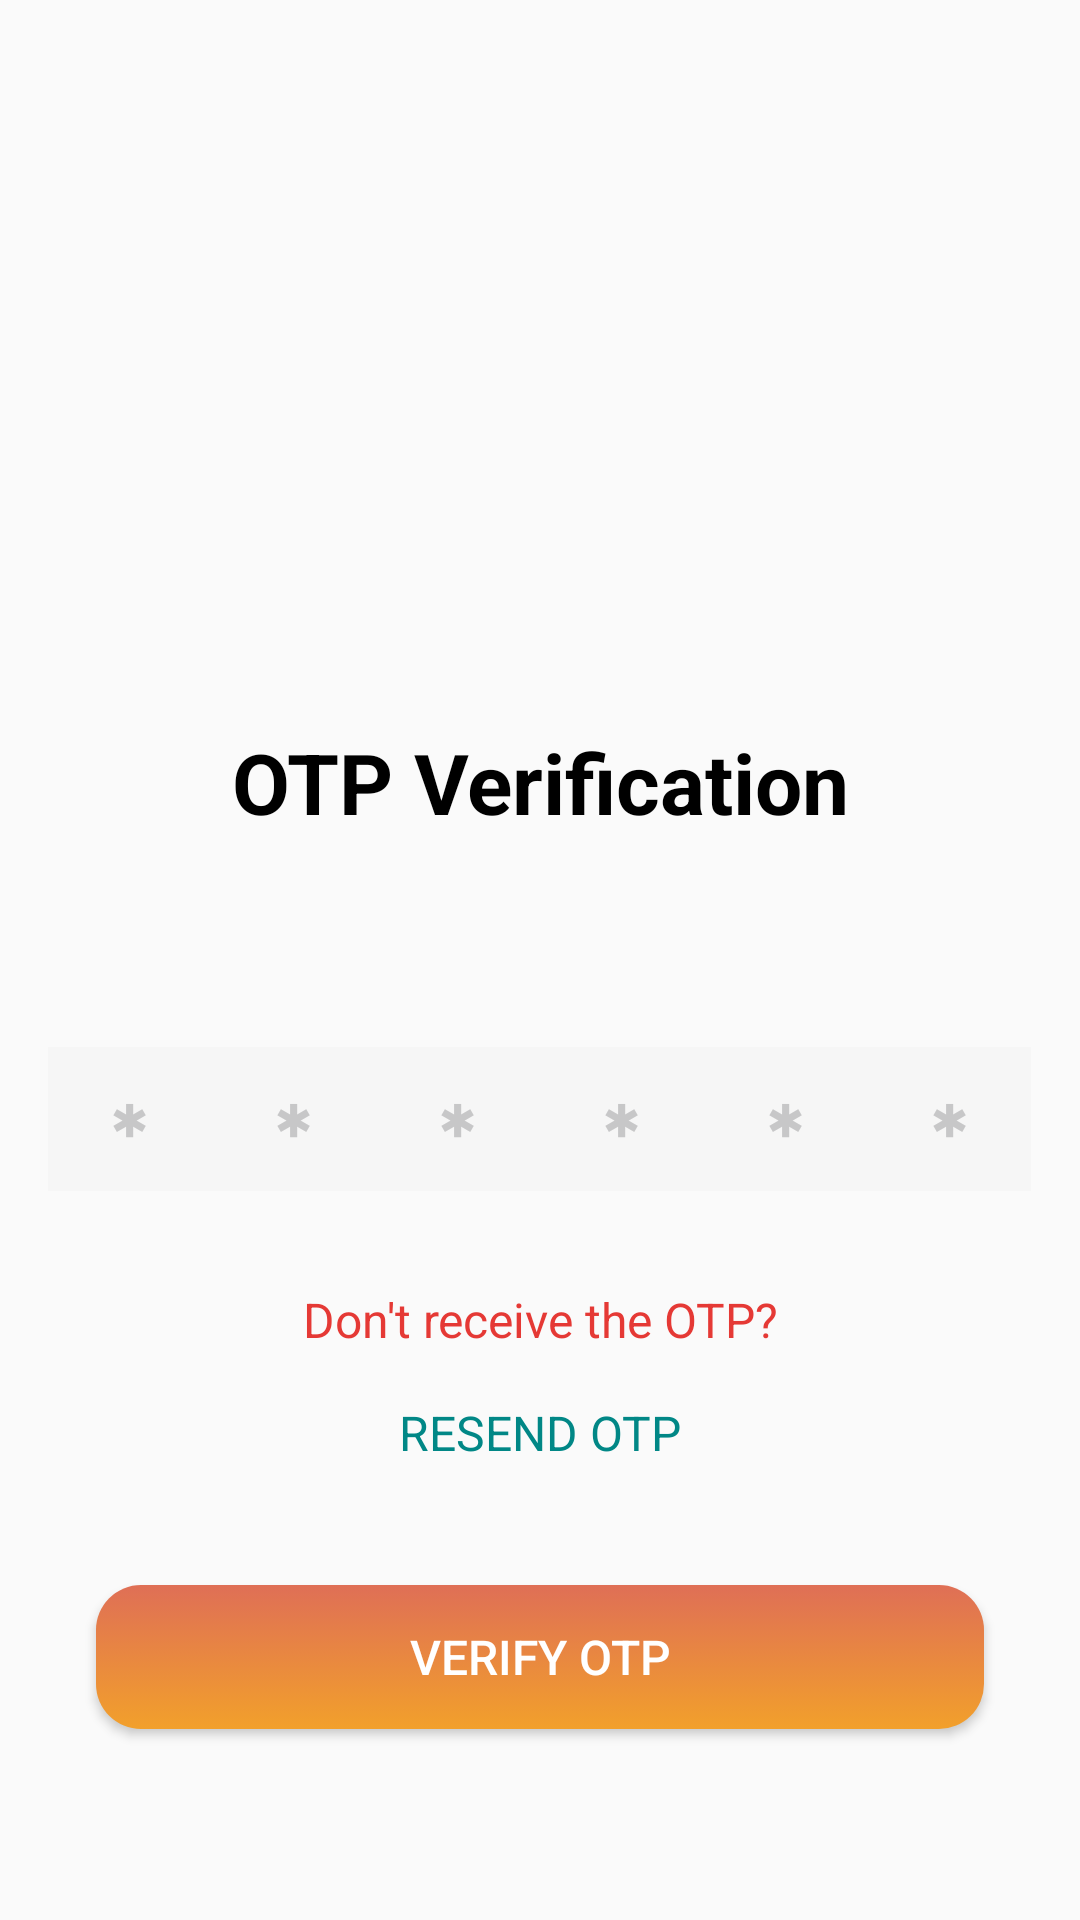

Produce the Android XML layout that renders to this screen, including the resource entries it uses.
<!-- AndroidManifest.xml: application theme Theme.Test -->
<!-- res/layout/activity_otp.xml -->
<?xml version="1.0" encoding="utf-8"?>
<LinearLayout xmlns:android="http://schemas.android.com/apk/res/android"
    android:layout_width="match_parent"
    android:layout_height="match_parent"
    android:orientation="vertical"
    android:padding="16dp">

    <ImageView
        android:layout_width="210dp"
        android:layout_height="210dp"
        android:layout_gravity="center"
        android:src="@drawable/imageback" />

    <TextView
        android:layout_width="match_parent"
        android:layout_height="wrap_content"
        android:layout_marginBottom="8dp"
        android:layout_marginTop="16dp"
        android:text="OTP Verification"
        android:textAlignment="center"
        android:textColor="#000000"
        android:textSize="28sp"
        android:textStyle="bold" />

    <TextView
        android:id="@+id/otp"
        android:layout_width="match_parent"
        android:layout_height="wrap_content"
        android:layout_marginBottom="12dp"
        android:layout_marginTop="12dp"
        android:lineSpacingExtra="6dp"
        android:textAlignment="center"
        android:textSize="16sp" />

    <LinearLayout
        android:layout_width="match_parent"
        android:layout_height="wrap_content"
        android:layout_marginBottom="16dp"
        android:layout_marginTop="16dp"
        android:weightSum="100">

        <LinearLayout
            android:layout_width="0dp"
            android:layout_height="match_parent"
            android:layout_weight="16.66"
            android:background="#f6f6f6">

            <EditText
                android:id="@+id/otp_box_1"
                android:layout_width="match_parent"
                android:layout_height="48dp"
                android:background="@null"
                android:hint="&#x2731;"
                android:inputType="phone"
                android:maxLength="1"
                android:padding="12dp"
                android:textColor="#000000"
                android:textAlignment="center"
                android:textColorHint="#c7c7c8"
                android:textSize="16sp" />
        </LinearLayout>

        <LinearLayout
            android:layout_width="0dp"
            android:layout_height="match_parent"
            android:layout_weight="16.66"
            android:background="#f6f6f6">

            <EditText
                android:id="@+id/otp_box_2"
                android:layout_width="match_parent"
                android:layout_height="48dp"
                android:background="@null"
                android:hint="&#x2731;"
                android:inputType="phone"
                android:maxLength="1"
                android:padding="12dp"
                android:textColor="#000000"
                android:textAlignment="center"
                android:textColorHint="#c7c7c8"
                android:textSize="16sp" />
        </LinearLayout>

        <LinearLayout
            android:layout_width="0dp"
            android:layout_height="match_parent"
            android:layout_weight="16.66"
            android:background="#f6f6f6">

            <EditText
                android:id="@+id/otp_box_3"
                android:layout_width="match_parent"
                android:layout_height="48dp"
                android:background="@null"
                android:hint="&#x2731;"
                android:inputType="phone"
                android:maxLength="1"
                android:padding="12dp"
                android:textColor="#000000"
                android:textAlignment="center"
                android:textColorHint="#c7c7c8"
                android:textSize="16sp" />
        </LinearLayout>

        <LinearLayout
            android:layout_width="0dp"
            android:layout_height="match_parent"
            android:layout_weight="16.66"
            android:background="#f6f6f6">

            <EditText
                android:id="@+id/otp_box_4"
                android:layout_width="match_parent"
                android:layout_height="48dp"
                android:background="@null"
                android:hint="&#x2731;"
                android:inputType="phone"
                android:maxLength="1"
                android:padding="12dp"
                android:textColor="#000000"
                android:textAlignment="center"
                android:textColorHint="#c7c7c8"
                android:textSize="16sp" />
        </LinearLayout>

        <LinearLayout
            android:layout_width="0dp"
            android:layout_height="match_parent"
            android:layout_weight="16.66"
            android:background="#f6f6f6">

            <EditText
                android:id="@+id/otp_box_5"
                android:layout_width="match_parent"
                android:layout_height="48dp"
                android:background="@null"
                android:hint="&#x2731;"
                android:inputType="phone"
                android:maxLength="1"
                android:padding="12dp"
                android:textColor="#000000"
                android:textAlignment="center"
                android:textColorHint="#c7c7c8"
                android:textSize="16sp" />
        </LinearLayout>

        <LinearLayout
            android:layout_width="0dp"
            android:layout_height="match_parent"
            android:layout_weight="16.66"
            android:background="#f6f6f6">

            <EditText
                android:id="@+id/otp_box_6"
                android:layout_width="match_parent"
                android:layout_height="48dp"
                android:background="@null"
                android:hint="&#x2731;"
                android:inputType="phone"
                android:maxLength="1"
                android:padding="12dp"
                android:textColor="#000000"
                android:textAlignment="center"
                android:textColorHint="#c7c7c8"
                android:textSize="16sp" />
        </LinearLayout>

    </LinearLayout>

    <TextView
        android:layout_width="match_parent"
        android:layout_height="wrap_content"
        android:layout_marginBottom="16dp"
        android:layout_marginTop="16dp"
        android:text="Don't receive the OTP?"
        android:textAlignment="center"
        android:textColor="#E53935"
        android:textSize="16sp" />

    <TextView
        android:id="@+id/resend_otp"
        android:layout_width="match_parent"
        android:layout_height="wrap_content"
        android:layout_marginBottom="16dp"
        android:text="RESEND OTP"
        android:textAlignment="center"
        android:textColor="@color/teal_700"
        android:textSize="16sp" />
    <Button
        android:id="@+id/buttonVerifyOtp"
        android:layout_width="match_parent"
        android:layout_height="wrap_content"
        android:layout_gravity="center"
        android:layout_marginBottom="1dp"
        android:layout_marginLeft="16dp"
        android:layout_marginRight="16dp"
        android:layout_marginTop="24dp"
        android:background="@drawable/background_intro"
        android:text="VERIFY OTP"
        android:textAllCaps="false"
        android:textColor="#ffffff"
        android:textSize="16sp" />

</LinearLayout>
<!-- resources referenced by this layout -->
<resources>
  <color name="teal_700">#FF018786</color>
  <!-- drawable background_intro (drawable) -->
  <?xml version="1.0" encoding="utf-8"?>
  <selector xmlns:android="http://schemas.android.com/apk/res/android">
  <item>
      <shape android:shape="rectangle">
          <corners android:radius="15dp"/>
          <gradient android:angle="90" android:startColor="#f2a02b" android:endColor="#df6f56"/>
  
      </shape>
  </item>
  </selector>
  <style name="Theme.Test" parent="Theme.AppCompat.DayNight.NoActionBar">
          
          
          <item name="colorPrimary">@color/purple_500</item>
          <item name="colorPrimaryVariant">@color/purple_700</item>
          <item name="colorOnPrimary">@color/white</item>
          
          <item name="colorSecondary">@color/teal_200</item>
          <item name="colorSecondaryVariant">@color/teal_700</item>
          <item name="colorOnSecondary">@color/black</item>
          
          <item name="android:statusBarColor" tools:targetApi="l">?attr/colorPrimaryVariant</item>
          
      </style>
  <color name="purple_500">#FF6200EE</color>
  <color name="purple_700">#FF3700B3</color>
  <color name="white">#FFFFFFFF</color>
  <color name="teal_200">#FF03DAC5</color>
  <color name="black">#FF000000</color>
</resources>
